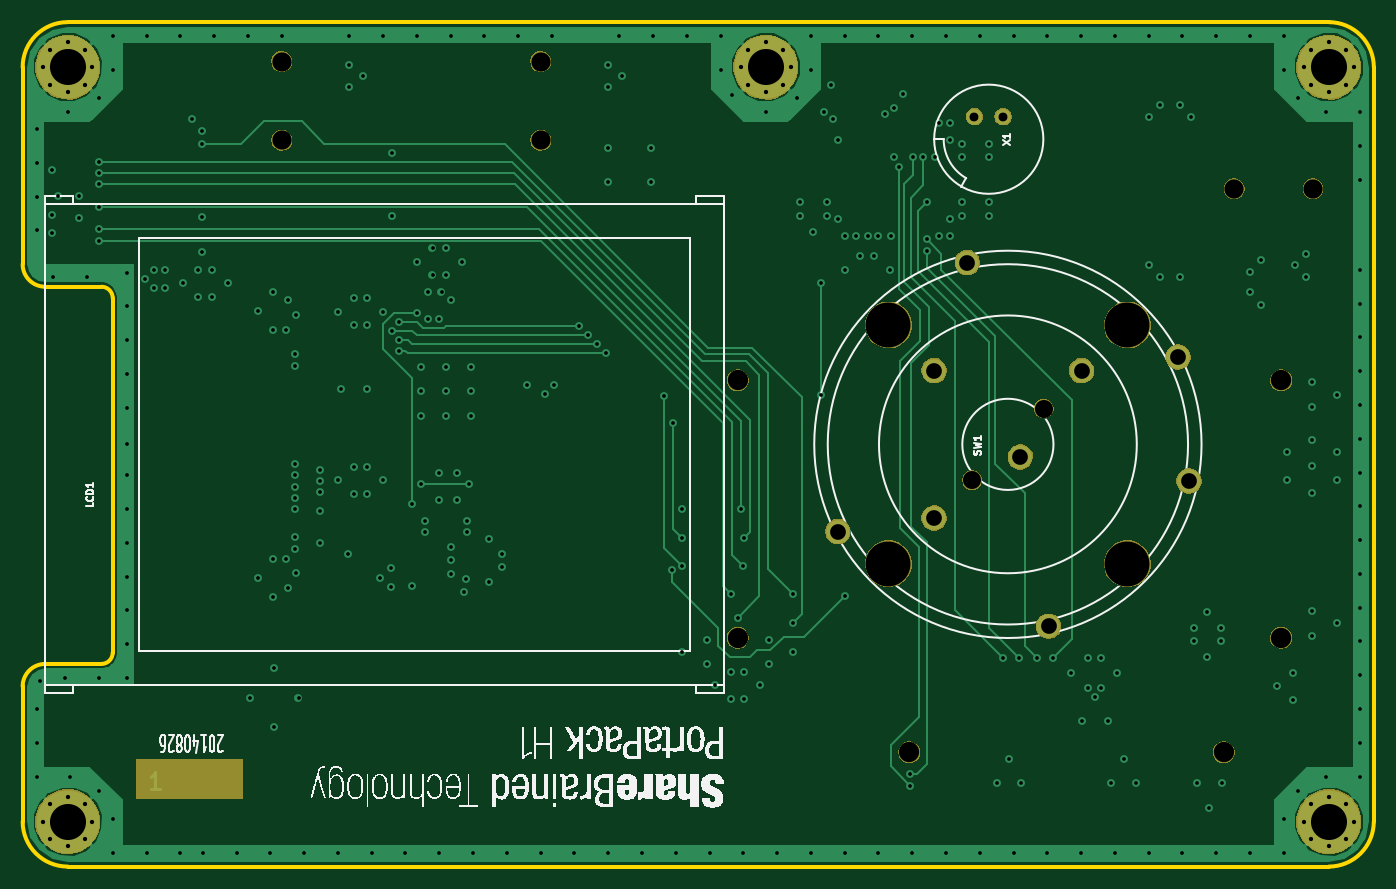
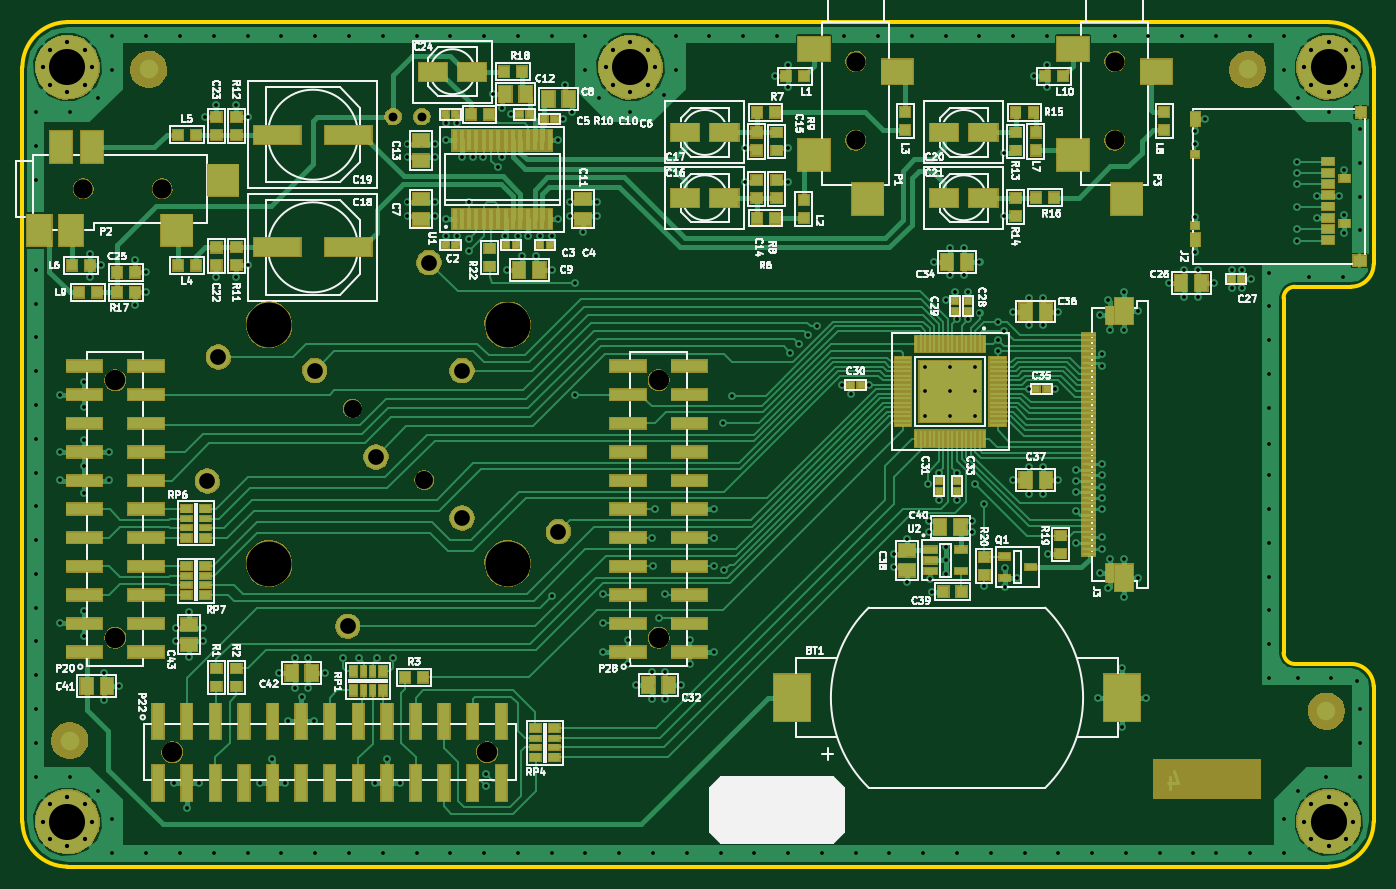
Circuit board: 11 layer files. Board 120.0 x 75.0 mm.
- top_copper: portapack_hackrf_one_copper_1_top.gtl (30886 bytes)
- bottom_copper: portapack_hackrf_one_copper_4_bot.gbl (83237 bytes)
- drill: portapack_hackrf_one_drill.xln (7481 bytes)
- drill: portapack_hackrf_one_drill_npth.xln (513 bytes)
- outline: portapack_hackrf_one_edge.gko (1071 bytes)
- bottom_mask: portapack_hackrf_one_mask_bot.gbs (99286 bytes)
- top_mask: portapack_hackrf_one_mask_top.gts (22146 bytes)
- paste: portapack_hackrf_one_paste_bot.gbp (9544 bytes)
- paste: portapack_hackrf_one_paste_top.gtp (268 bytes)
- bottom_silk: portapack_hackrf_one_silk_bot.gbo (82317 bytes)
- top_silk: portapack_hackrf_one_silk_top.gto (79140 bytes)

=== top_copper: portapack_hackrf_one_copper_1_top.gtl (30886 bytes, source omitted) ===
=== bottom_copper: portapack_hackrf_one_copper_4_bot.gbl (83237 bytes, source omitted) ===
=== drill: portapack_hackrf_one_drill.xln (7481 bytes, source omitted) ===
=== drill: portapack_hackrf_one_drill_npth.xln ===
M48
;DRILL file {Pcbnew (2014-03-01 BZR 4730)-product} date Tuesday, August 26, 2014 'AMt' 09:20:38 AM
;FORMAT={-:-/ absolute / inch / decimal}
FMAT,2
INCH,TZ
T1C0.063
T2C0.067
T3C0.071
T4C0.157
%
G90
G05
M72
T1
X5.6818Y-5.5387
X5.9324Y-5.2881
T2
X3.2677Y-4.0748
X3.2677Y-4.3504
X4.1732Y-4.0748
X4.1732Y-4.3504
X6.5984Y-4.5197
X6.874Y-4.5197
T3
X4.8622Y-5.1898
X4.8622Y-6.0898
X5.4622Y-6.4898
X6.5622Y-6.4898
X6.7622Y-5.1898
X6.7622Y-6.0898
T4
X5.3895Y-4.9958
X5.3895Y-5.831
X6.2247Y-4.9958
X6.2247Y-5.831
T0
M30

=== outline: portapack_hackrf_one_edge.gko ===
%FSLAX34Y34*%
G04 Gerber Fmt 3.4, Leading zero omitted, Abs format*
G04 (created by PCBNEW (2014-03-01 BZR 4730)-product) date Tuesday, August 26, 2014 'AMt' 09:20:35 AM*
%MOIN*%
G01*
G70*
G90*
G04 APERTURE LIST*
%ADD10C,0.006000*%
%ADD11C,0.015000*%
G04 APERTURE END LIST*
G54D10*
G54D11*
X23622Y-40944D02*
X23622Y-47834D01*
X23622Y-67322D02*
X23622Y-62598D01*
X24409Y-61811D02*
X26377Y-61811D01*
X26771Y-61417D02*
X26771Y-49015D01*
X24409Y-48622D02*
X26377Y-48622D01*
X26377Y-61811D02*
G75*
G03X26771Y-61417I0J393D01*
G74*
G01*
X26771Y-49015D02*
G75*
G03X26377Y-48622I-393J0D01*
G74*
G01*
X24409Y-61811D02*
G75*
G03X23622Y-62598I0J-787D01*
G74*
G01*
X23622Y-47834D02*
G75*
G03X24409Y-48622I787J0D01*
G74*
G01*
X70866Y-67322D02*
X70866Y-40944D01*
X69291Y-39370D02*
X25196Y-39370D01*
X25196Y-68897D02*
X69291Y-68897D01*
X69291Y-68897D02*
G75*
G03X70866Y-67322I0J1574D01*
G74*
G01*
X70866Y-40944D02*
G75*
G03X69291Y-39370I-1574J0D01*
G74*
G01*
X23622Y-67322D02*
G75*
G03X25196Y-68897I1574J0D01*
G74*
G01*
X25196Y-39370D02*
G75*
G03X23622Y-40944I0J-1574D01*
G74*
G01*
M02*

=== bottom_mask: portapack_hackrf_one_mask_bot.gbs (99286 bytes, source omitted) ===
=== top_mask: portapack_hackrf_one_mask_top.gts (22146 bytes, source omitted) ===
=== paste: portapack_hackrf_one_paste_bot.gbp (9544 bytes, source omitted) ===
=== paste: portapack_hackrf_one_paste_top.gtp ===
%FSLAX34Y34*%
G04 Gerber Fmt 3.4, Leading zero omitted, Abs format*
G04 (created by PCBNEW (2014-03-01 BZR 4730)-product) date Tuesday, August 26, 2014 'AMt' 09:20:28 AM*
%MOIN*%
G01*
G70*
G90*
G04 APERTURE LIST*
%ADD10C,0.006000*%
G04 APERTURE END LIST*
G54D10*
M02*

=== bottom_silk: portapack_hackrf_one_silk_bot.gbo (82317 bytes, source omitted) ===
=== top_silk: portapack_hackrf_one_silk_top.gto (79140 bytes, source omitted) ===
